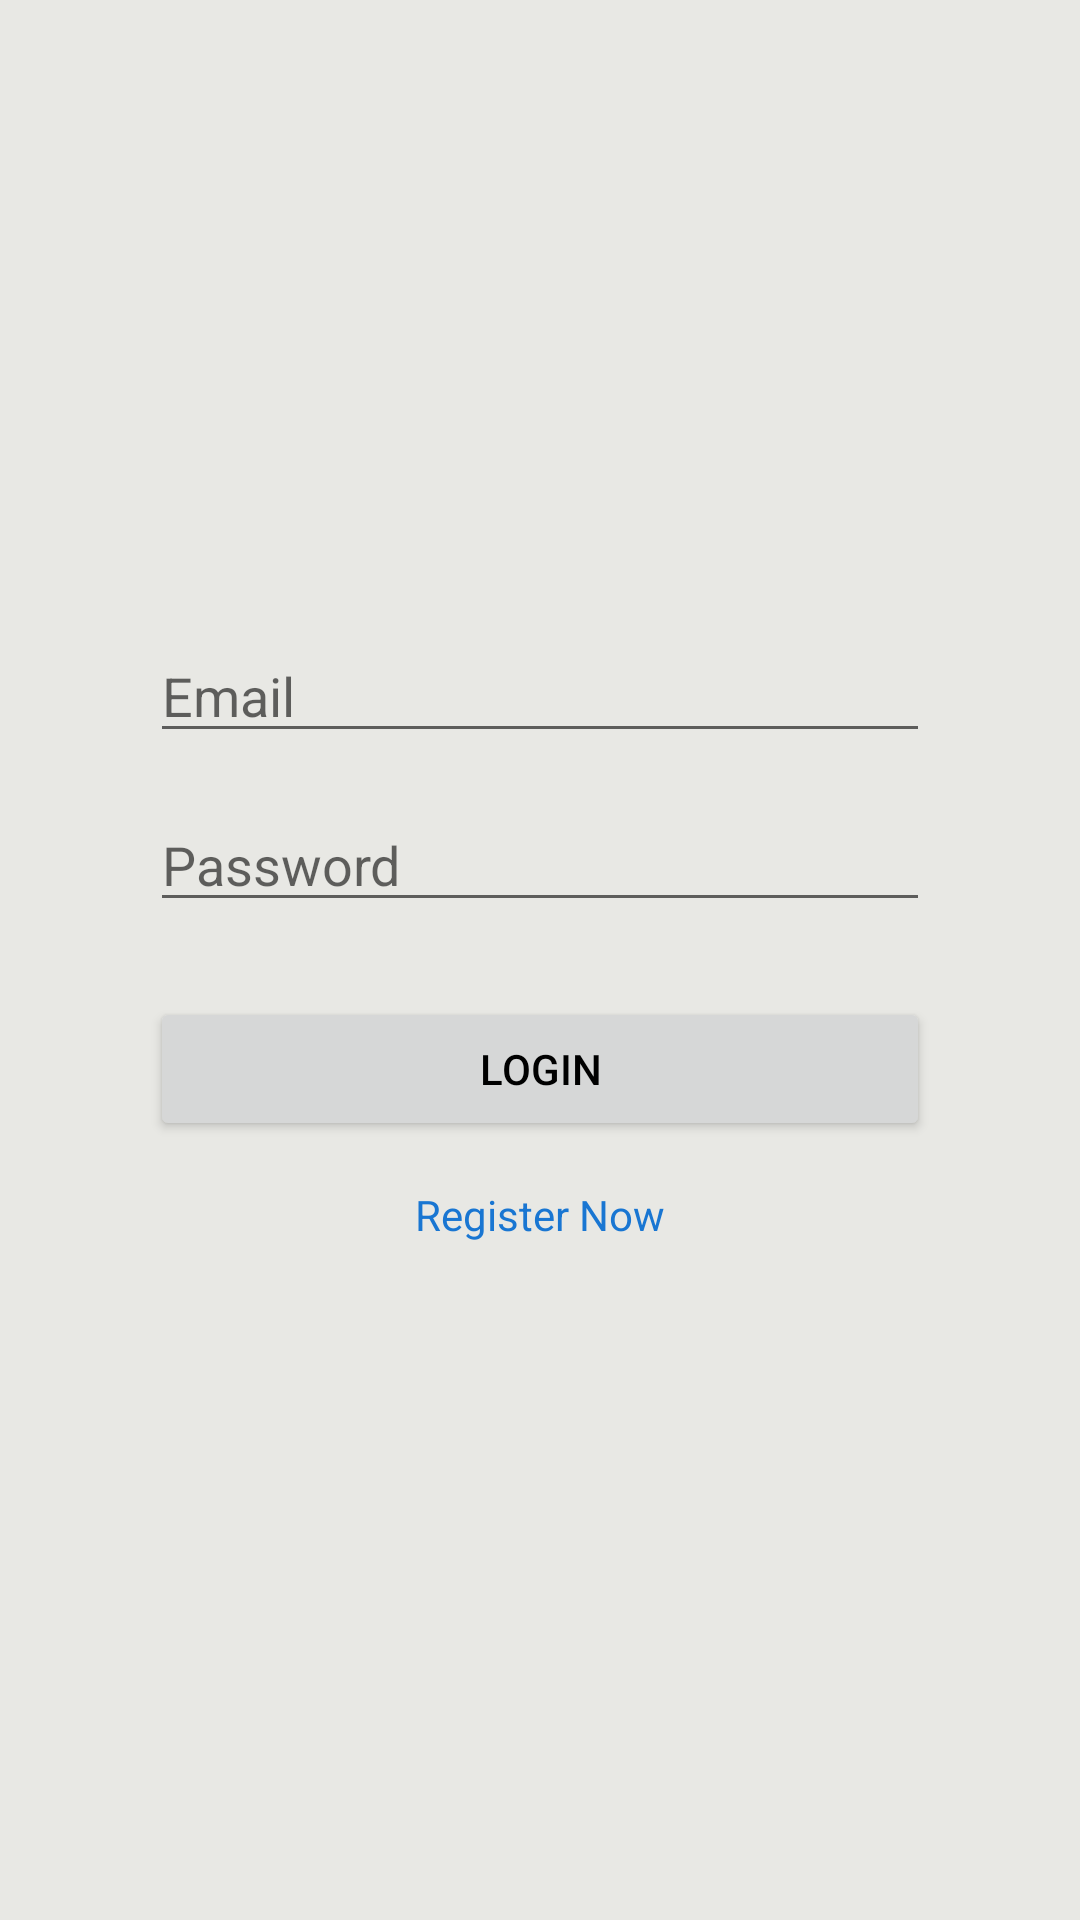

Write the Android layout XML for this screen, with the resource values it uses.
<!-- AndroidManifest.xml: application theme Theme.Jworkandroid -->
<!-- res/layout/activity_login.xml -->
<?xml version="1.0" encoding="utf-8"?>
<androidx.constraintlayout.widget.ConstraintLayout xmlns:android="http://schemas.android.com/apk/res/android"
    xmlns:app="http://schemas.android.com/apk/res-auto"
    xmlns:tools="http://schemas.android.com/tools"
    android:layout_width="match_parent"
    android:layout_height="match_parent"
    android:background="@color/bg1"
    tools:context=".LoginActivity">

    <EditText
        android:id="@+id/etEmail"
        android:layout_width="match_parent"
        android:layout_height="wrap_content"
        android:layout_marginStart="50dp"
        android:layout_marginEnd="50dp"
        android:hint="@string/email"
        android:inputType="textEmailAddress"
        app:layout_constraintBottom_toBottomOf="parent"
        app:layout_constraintEnd_toEndOf="parent"
        app:layout_constraintStart_toStartOf="parent"
        app:layout_constraintTop_toTopOf="parent"
        app:layout_constraintVertical_bias="0.350"/>

    <EditText
        android:id="@+id/etPassword"
        android:layout_width="match_parent"
        android:layout_height="wrap_content"
        android:layout_marginTop="15dp"
        android:layout_marginStart="50dp"
        android:layout_marginEnd="50dp"
        android:hint="@string/password"
        android:inputType="textPassword"
        app:layout_constraintStart_toStartOf="parent"
        app:layout_constraintEnd_toEndOf="parent"
        app:layout_constraintTop_toBottomOf="@+id/etEmail" />

    <Button
        android:id="@+id/btnLogin"
        android:layout_width="match_parent"
        android:layout_height="wrap_content"
        android:text="@string/login"
        android:layout_marginTop="25dp"
        android:layout_marginStart="50dp"
        android:layout_marginEnd="50dp"
        android:textColor="@color/black"
        app:layout_constraintStart_toStartOf="parent"
        app:layout_constraintEnd_toEndOf="parent"
        app:layout_constraintTop_toBottomOf="@+id/etPassword" />

    <TextView
        android:id="@+id/tvRegister"
        android:layout_width="wrap_content"
        android:layout_height="wrap_content"
        android:text="@string/register_now"
        android:textColor="#1976D2"
        android:layout_marginTop="15dp"
        app:layout_constraintEnd_toEndOf="parent"
        app:layout_constraintStart_toStartOf="parent"
        app:layout_constraintTop_toBottomOf="@+id/btnLogin" />

</androidx.constraintlayout.widget.ConstraintLayout>
<!-- resources referenced by this layout -->
<resources>
  <color name="bg1">#e8e8e4</color>
  <color name="black">#FF000000</color>
  <string name="email">Email</string>
  <string name="login">Login</string>
  <string name="password">Password</string>
  <string name="register_now">Register Now</string>
  <style name="Theme.Jworkandroid" parent="Theme.MaterialComponents.DayNight.DarkActionBar">
          
          <item name="colorPrimary">@color/co1</item>
          <item name="colorPrimaryVariant">@color/co2</item>
          <item name="colorOnPrimary">@color/white</item>
          
          <item name="colorSecondary">@color/teal_200</item>
          <item name="colorSecondaryVariant">@color/teal_700</item>
          <item name="colorOnSecondary">@color/black</item>
          
          <item name="android:statusBarColor" tools:targetApi="l">?attr/colorPrimaryVariant</item>
          
      </style>
  <color name="co1">#fcd5ce</color>
  <color name="co2">#fec89a</color>
  <color name="white">#FFFFFFFF</color>
  <color name="teal_200">#FF03DAC5</color>
  <color name="teal_700">#FF018786</color>
</resources>
